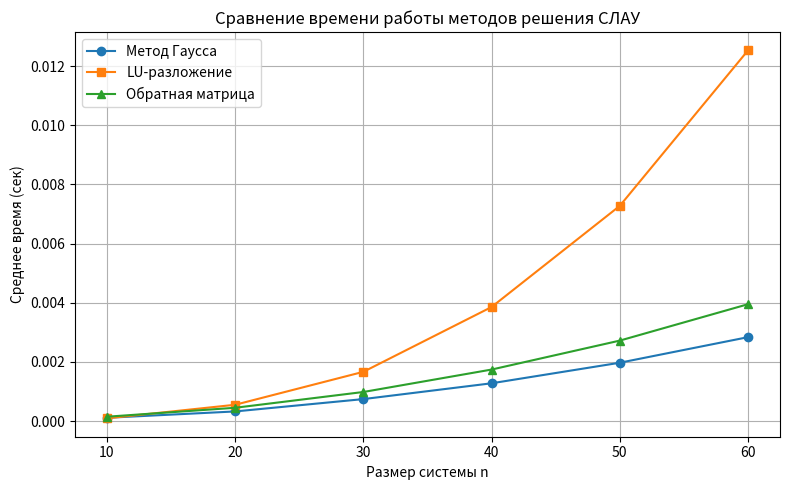

Write Python code to recreate this figure.
# coding: utf-8
"""
visualize_methods.py
====================

Этот скрипт сравнивает время работы трёх способов решения систем линейных
уравнений: метода исключения Гаусса, метода LU‑разложения (по схеме
Doolittle) и метода решения через обратную матрицу A^{-1}.  Для каждого
размера матрицы n генерируется случайная невырожденная матрица и вектор
свободных членов, затем измеряется среднее время работы каждого
алгоритма на нескольких прогонах.  Результат выводится в виде графика.

Запуск:

    python3 scripts/visualize_methods.py

Файл сохраняет график в текущую директорию под именем
``comparison.png`` и также отображает его на экране (если это
поддерживается окружением).

Примечание: алгоритмы реализованы на Python и предназначены для
показательных измерений.  Для крупных n они работают сравнительно
медленно, так как асимптотическая сложность всех трёх методов
O(n^3).  Однако полученные относительные времена позволяют наглядно
сравнить подходы.
"""

import time
import numpy as np
import matplotlib.pyplot as plt

EPS = 1e-12


def gaussian_elimination(A: np.ndarray, b: np.ndarray) -> np.ndarray:
    """Решает СЛАУ Ax=b методом Гаусса с частичным выбором главного элемента.

    Аргументы:
        A: квадратная матрица коэффициентов (n×n).
        b: столбец свободных членов (длина n).

    Возвращает:
        Вектор-столбец решения x (длина n).
    """
    # Преобразуем к типу float для предотвращения переполнения целых
    A = A.astype(float).copy()
    b = b.astype(float).copy()
    n = A.shape[0]
    # Прямой ход
    for col in range(n):
        # Поиск главного элемента
        pivot = col
        max_abs = abs(A[pivot, col])
        for row in range(col + 1, n):
            val = abs(A[row, col])
            if val > max_abs:
                max_abs = val
                pivot = row
        if max_abs < EPS:
            raise ValueError("Матрица вырождена или близка к вырожденной")
        # Перестановка строк
        if pivot != col:
            A[[col, pivot]] = A[[pivot, col]]
            b[[col, pivot]] = b[[pivot, col]]
        # Обнуляем элементы ниже ведущего
        for row in range(col + 1, n):
            factor = A[row, col] / A[col, col]
            A[row, col] = 0.0
            A[row, col + 1 :] -= factor * A[col, col + 1 :]
            b[row] -= factor * b[col]
    # Обратная подстановка
    x = np.zeros(n)
    for i in range(n - 1, -1, -1):
        sum_ax = np.dot(A[i, i + 1 :], x[i + 1 :])
        x[i] = (b[i] - sum_ax) / A[i, i]
    return x


def lu_decomposition(A: np.ndarray):
    """Выполняет LU‑разложение матрицы A по схеме Doolittle.

    Возвращает кортеж (L, U).  Если разложение невозможно (нулевой
    ведущий элемент), возбуждается исключение ValueError.
    """
    n = A.shape[0]
    L = np.zeros((n, n))
    U = np.zeros((n, n))
    for i in range(n):
        L[i, i] = 1.0
    for i in range(n):
        # Вычисляем элементы матрицы U
        for j in range(i, n):
            s = 0.0
            for k in range(i):
                s += L[i, k] * U[k, j]
            U[i, j] = A[i, j] - s
        if abs(U[i, i]) < EPS:
            raise ValueError("Нулевой ведущий элемент в LU‑разложении")
        # Вычисляем элементы матрицы L
        for j in range(i + 1, n):
            s = 0.0
            for k in range(i):
                s += L[j, k] * U[k, i]
            L[j, i] = (A[j, i] - s) / U[i, i]
    return L, U


def forward_substitution(L: np.ndarray, b: np.ndarray) -> np.ndarray:
    """Решает систему Ly=b методом прямой подстановки (L — нижнетреугольная).
    """
    n = L.shape[0]
    y = np.zeros(n)
    for i in range(n):
        s = 0.0
        for j in range(i):
            s += L[i, j] * y[j]
        y[i] = (b[i] - s) / L[i, i]
    return y


def back_substitution(U: np.ndarray, y: np.ndarray) -> np.ndarray:
    """Решает систему Ux=y методом обратной подстановки (U — верхнетреугольная).
    """
    n = U.shape[0]
    x = np.zeros(n)
    for i in range(n - 1, -1, -1):
        s = 0.0
        for j in range(i + 1, n):
            s += U[i, j] * x[j]
        x[i] = (y[i] - s) / U[i, i]
    return x


def solve_lu(A: np.ndarray, b: np.ndarray) -> np.ndarray:
    """Решает СЛАУ Ax=b, используя LU‑разложение.

    Если разложение невозможно, возбуждается исключение ValueError.
    """
    L, U = lu_decomposition(A.astype(float))
    y = forward_substitution(L, b.astype(float))
    x = back_substitution(U, y)
    return x


def invert_matrix(A: np.ndarray) -> np.ndarray:
    """Вычисляет обратную матрицу A^{-1} методом Гаусса–Жордана.

    Если матрица вырождена, возбуждается исключение ValueError.
    """
    n = A.shape[0]
    # Формируем расширенную матрицу [A | I]
    aug = np.hstack((A.astype(float).copy(), np.eye(n)))
    for col in range(n):
        # Выбор главного элемента
        pivot = col + np.argmax(np.abs(aug[col:, col]))
        if abs(aug[pivot, col]) < EPS:
            raise ValueError("Матрица вырождена или близка к вырожденной")
        # Переставляем строки, чтобы ведущий элемент оказался на диагонали
        if pivot != col:
            aug[[col, pivot]] = aug[[pivot, col]]
        # Нормализуем строку с ведущим элементом
        div = aug[col, col]
        aug[col] = aug[col] / div
        # Вычитаем из остальных строк, чтобы обнулить столбец
        for row in range(n):
            if row == col:
                continue
            factor = aug[row, col]
            aug[row] -= factor * aug[col]
    # Правая часть расширенной матрицы теперь содержит обратную
    invA = aug[:, n:]
    return invA


def solve_via_inverse(A: np.ndarray, b: np.ndarray) -> np.ndarray:
    """Решает СЛАУ Ax=b, умножая A^{-1} на b."""
    invA = invert_matrix(A)
    return invA.dot(b)


def measure_execution_times(min_n: int = 10, max_n: int = 60, step: int = 10, trials: int = 3):
    """Измеряет среднее время работы каждого метода для разных размеров n.

    Возвращает три списка: sizes, times_gauss, times_lu, times_inv.
    """
    sizes = list(range(min_n, max_n + 1, step))
    times_gauss = []
    times_lu = []
    times_inv = []
    for n in sizes:
        total_gauss = 0.0
        total_lu = 0.0
        total_inv = 0.0
        for _ in range(trials):
            # Генерируем случайную матрицу и вектор, добавляя диагональ для устойчивости
            A = np.random.rand(n, n) + n * np.eye(n)
            b = np.random.rand(n)
            # Gaussian elimination
            start = time.perf_counter()
            gaussian_elimination(A.copy(), b.copy())
            total_gauss += time.perf_counter() - start
            # LU decomposition
            start = time.perf_counter()
            solve_lu(A.copy(), b.copy())
            total_lu += time.perf_counter() - start
            # Inverse method
            start = time.perf_counter()
            solve_via_inverse(A.copy(), b.copy())
            total_inv += time.perf_counter() - start
        times_gauss.append(total_gauss / trials)
        times_lu.append(total_lu / trials)
        times_inv.append(total_inv / trials)
    return sizes, times_gauss, times_lu, times_inv


def main():
    sizes, times_gauss, times_lu, times_inv = measure_execution_times()
    plt.figure(figsize=(8, 5))
    plt.plot(sizes, times_gauss, marker='o', label='Метод Гаусса')
    plt.plot(sizes, times_lu, marker='s', label='LU‑разложение')
    plt.plot(sizes, times_inv, marker='^', label='Обратная матрица')
    plt.xlabel('Размер системы n')
    plt.ylabel('Среднее время (сек)')
    plt.title('Сравнение времени работы методов решения СЛАУ')
    plt.legend()
    plt.grid(True)
    plt.tight_layout()
    # Сохраняем и отображаем график
    plt.savefig('comparison.png')
    try:
        plt.show()
    except Exception:
        # В неинтерактивных окружениях plt.show() может ничего не выводить
        pass


if __name__ == '__main__':
    main()
